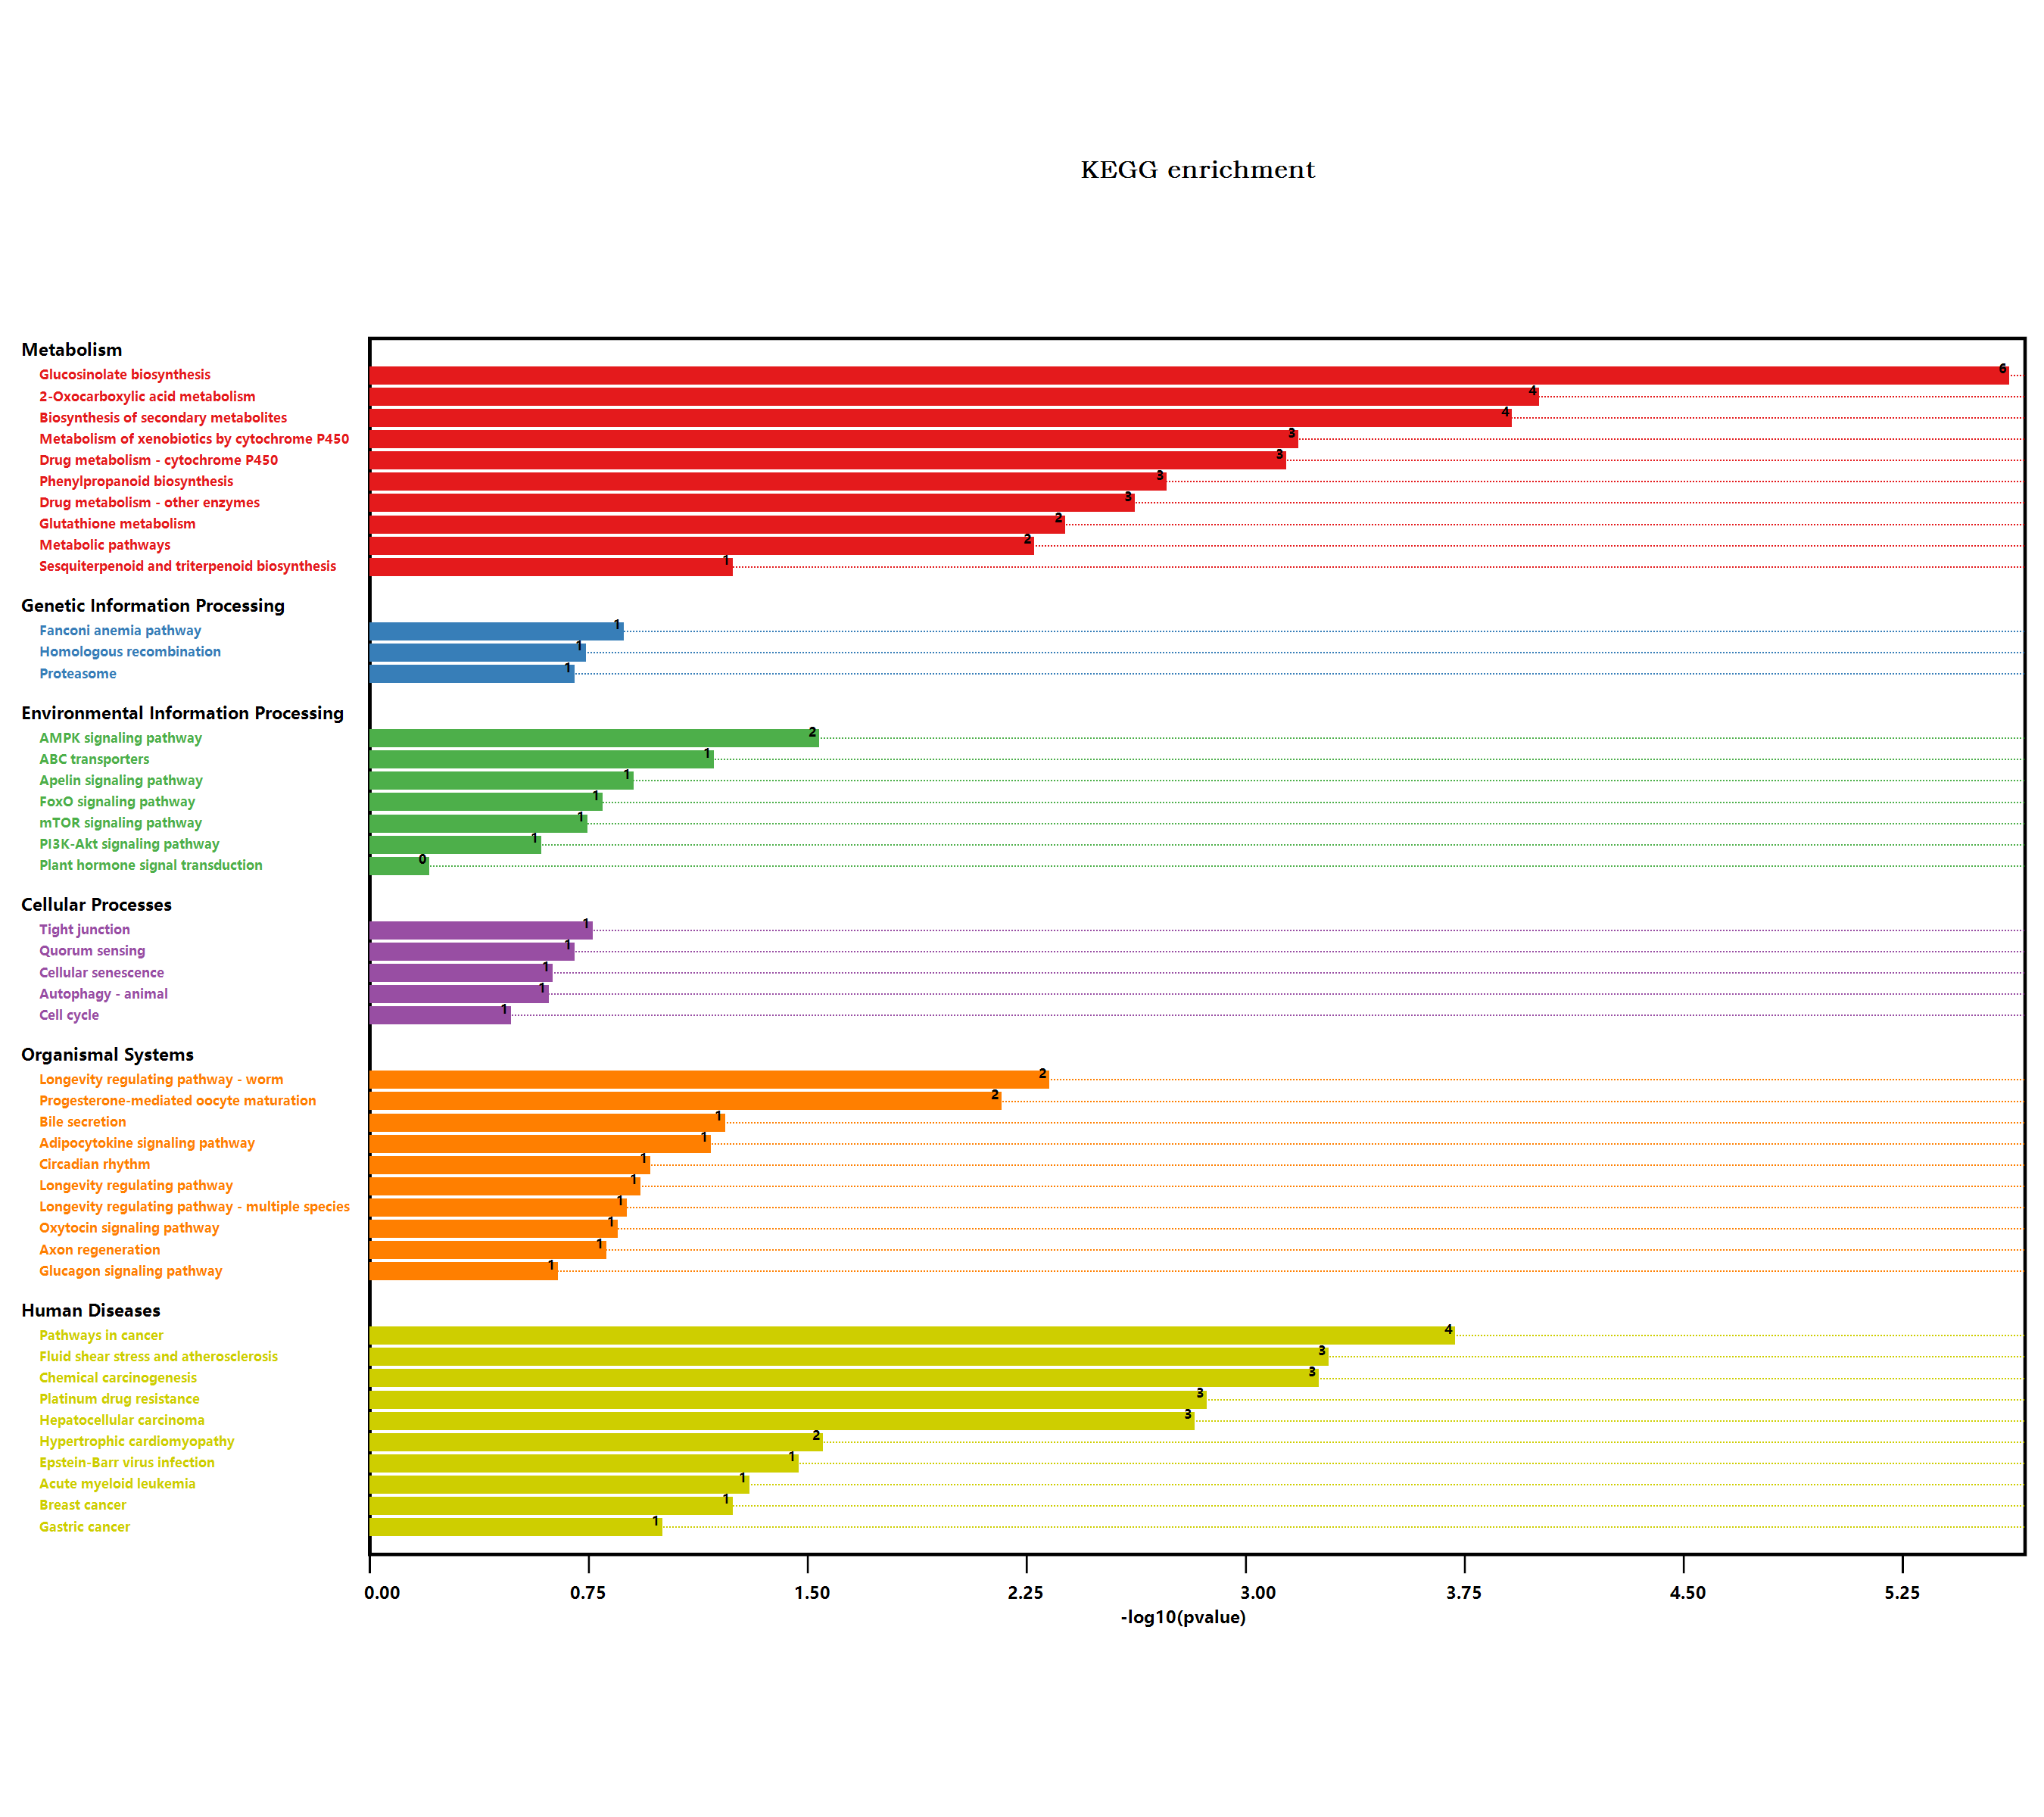

Source data for this figure (header and first rows):
#Term, Database, ID, Input number, Background number, P-Value, Corrected P-Value, Input, Hyperlink, ORF
Metabolic pathways, n/a, map01100, 15, 3837, 0.004996, 0.02465, Q9SRW9, Q9FUS9, Q9SHH7, Q8L7C9, Q9FIW4, …, , Q9SRW9; Q9FUS9; Q9SHH7; Q8L7C9; Q9FIW4; …
Glycolysis / Gluconeogenesis, n/a, map00010, 1, 205, 0.3074, 0.361, F4J5Z7, , F4J5Z7
Biosynthesis of secondary metabolites, n/a, map01110, 13, 2085, 0.0001156, 0.002851, B6EXY6, Q9FG67, Q9FN52, Q9FIW4, F4J5Z7, …, , B6EXY6; Q9FG67; Q9FN52; Q9FIW4; F4J5Z7; …
Microbial metabolism in diverse environm…, n/a, map01120, 1, 663, 1, 1.007, F4J5Z7, , F4J5Z7
Plant hormone signal transduction, n/a, map04075, 1, 496, 0.5881, 0.6045, Q9ZWS7, , Q9ZWS7
Phenylpropanoid biosynthesis, n/a, map00940, 4, 280, 0.001755, 0.01181, Q9FIW4, O80912, O22862, Q9LDA4, , Q9FIW4; O80912; O22862; Q9LDA4
Starch and sucrose metabolism, n/a, map00500, 1, 276, 0.3898, 0.4242, Q9FIW4, , Q9FIW4
Cyanoamino acid metabolism, n/a, map00460, 1, 104, 0.1706, 0.2551, Q9FIW4, , Q9FIW4
Cell cycle, n/a, map04110, 1, 206, 0.3086, 0.3568, Q39071, , Q39071
Viral carcinogenesis, n/a, map05203, 1, 227, 0.334, 0.3745, Q39071, , Q39071
Human T-cell leukemia virus 1 infection, n/a, map05166, 1, 168, 0.2601, 0.3208, Q39071, , Q39071
Longevity regulating pathway - worm, n/a, map04212, 3, 180, 0.004414, 0.02333, Q9FUS9, Q9SHH7, Q8L7C9, , Q9FUS9; Q9SHH7; Q8L7C9
Huntington disease, n/a, map05016, 1, 437, 0.5423, 0.5652, Q9FHY0, , Q9FHY0
PI3K-Akt signaling pathway, n/a, map04151, 1, 155, 0.2427, 0.3097, Q8RWC9, , Q8RWC9
AMPK signaling pathway, n/a, map04152, 2, 141, 0.02716, 0.1117, Q39071, Q8RWC9, , Q39071; Q8RWC9
Human papillomavirus infection, n/a, map05165, 1, 212, 0.316, 0.3597, Q39071, , Q39071
Epstein-Barr virus infection, n/a, map05169, 2, 154, 0.03186, 0.1241, Q39071, Q9FHY0, , Q39071; Q9FHY0
Autophagy - animal, n/a, map04140, 1, 145, 0.2291, 0.3028, Q8RWC9, , Q8RWC9
Parkinson disease, n/a, map05012, 1, 411, 0.5205, 0.5583, Q9FHY0, , Q9FHY0
Glucosinolate biosynthesis, n/a, map00966, 4, 47, 2.28304292916587E-06, 0.0001689, Q9FG67, Q9FN52, Q9LE06, Q9LYT7, , Q9FG67; Q9FN52; Q9LE06; Q9LYT7
2-Oxocarboxylic acid metabolism, n/a, map01210, 4, 126, 9.29648640740227E-05, 0.00344, Q9FG67, Q9FN52, Q9LE06, Q9LYT7, , Q9FG67; Q9FN52; Q9LE06; Q9LYT7
Drug metabolism - other enzymes, n/a, map00983, 3, 141, 0.002252, 0.01389, Q9FUS9, Q9SHH7, Q8L7C9, , Q9FUS9; Q9SHH7; Q8L7C9
Amino sugar and nucleotide sugar metabol…, n/a, map00520, 2, 249, 0.07419, 0.1961, Q9SRW9, O81862, , Q9SRW9; O81862
Alzheimer disease, n/a, map05010, 1, 426, 0.5332, 0.5637, Q9FHY0, , Q9FHY0
Spinocerebellar ataxia, n/a, map05017, 1, 183, 0.2796, 0.3392, Q9FHY0, , Q9FHY0
Longevity regulating pathway, n/a, map04211, 1, 65, 0.1109, 0.2313, Q8RWC9, , Q8RWC9
Cysteine and methionine metabolism, n/a, map00270, 1, 201, 0.3024, 0.3609, Q8LAX0, , Q8LAX0
Valine, leucine and isoleucine biosynthe…, n/a, map00290, 1, 39, 0.06878, 0.1885, Q9LYT7, , Q9LYT7
Cellular senescence, n/a, map04218, 1, 140, 0.2222, 0.299, Q39071, , Q39071
Pathways in cancer, n/a, map05200, 5, 283, 0.0001806, 0.003342, Q9FUS9, Q9SHH7, Q8L7C9, Q39071, Q7Y1C5, , Q9FUS9; Q9SHH7; Q8L7C9; Q39071; Q7Y1C5
Transcriptional misregulation in cancer, n/a, map05202, 1, 78, 0.1313, 0.237, Q39071, , Q39071
Acute myeloid leukemia, n/a, map05221, 1, 26, 0.04696, 0.1737, Q39071, , Q39071
Hepatitis B, n/a, map05161, 1, 54, 0.09334, 0.2125, Q39071, , Q39071
Progesterone-mediated oocyte maturation, n/a, map04914, 2, 65, 0.006459, 0.02987, F4KEC6, Q39071, , F4KEC6; Q39071
FoxO signaling pathway, n/a, map04068, 1, 90, 0.1497, 0.2517, Q8RWC9, , Q8RWC9
Gastric cancer, n/a, map05226, 1, 54, 0.09334, 0.2125, Q9SGY1, , Q9SGY1
MicroRNAs in cancer, n/a, map05206, 1, 95, 0.1572, 0.2586, Q9SGY1, , Q9SGY1
Cutin, suberine and wax biosynthesis, n/a, map00073, 1, 52, 0.0901, 0.2151, Q9FFQ7, , Q9FFQ7
Carotenoid biosynthesis, n/a, map00906, 1, 44, 0.07704, 0.19, O49505, , O49505
ABC transporters, n/a, map02010, 1, 35, 0.06212, 0.1839, Q9SGY1, , Q9SGY1
Bile secretion, n/a, map04976, 1, 32, 0.05709, 0.176, Q9SGY1, , Q9SGY1
Hepatocellular carcinoma, n/a, map05225, 3, 119, 0.001404, 0.01039, Q9FUS9, Q9SHH7, Q8L7C9, , Q9FUS9; Q9SHH7; Q8L7C9
Thermogenesis, n/a, map04714, 1, 259, 0.371, 0.4097, Q8RWC9, , Q8RWC9
Longevity regulating pathway - multiple …, n/a, map04213, 1, 73, 0.1235, 0.2406, Q8RWC9, , Q8RWC9
Apelin signaling pathway, n/a, map04371, 1, 69, 0.1173, 0.2345, Q8RWC9, , Q8RWC9
Axon regeneration, n/a, map04361, 1, 87, 0.1451, 0.2498, Q8RWC9, , Q8RWC9
Fluid shear stress and atherosclerosis, n/a, map05418, 4, 197, 0.0004895, 0.007245, Q9FUS9, Q9SHH7, Q8L7C9, Q8RWC9, , Q9FUS9; Q9SHH7; Q8L7C9; Q8RWC9
Insulin signaling pathway, n/a, map04910, 1, 135, 0.2152, 0.295, Q8RWC9, , Q8RWC9
Oxytocin signaling pathway, n/a, map04921, 1, 79, 0.1328, 0.2341, Q8RWC9, , Q8RWC9
Glucagon signaling pathway, n/a, map04922, 1, 133, 0.2124, 0.2966, Q8RWC9, , Q8RWC9
Circadian rhythm, n/a, map04710, 1, 60, 0.103, 0.2241, Q8RWC9, , Q8RWC9
Quorum sensing, n/a, map02024, 1, 115, 0.1868, 0.2683, Q9LTZ0, , Q9LTZ0
Tight junction, n/a, map04530, 1, 98, 0.1617, 0.2546, Q8RWC9, , Q8RWC9
Pentose and glucuronate interconversions, n/a, map00040, 1, 152, 0.2387, 0.3099, Q9LTZ0, , Q9LTZ0
Galactose metabolism, n/a, map00052, 1, 96, 0.1587, 0.2554, F4J5Z7, , F4J5Z7
mTOR signaling pathway, n/a, map04150, 1, 103, 0.1692, 0.2608, Q8RWC9, , Q8RWC9
Non-alcoholic fatty liver disease (NAFLD…, n/a, map04932, 1, 160, 0.2495, 0.3129, Q8RWC9, , Q8RWC9
Proteasome, n/a, map03050, 1, 115, 0.1868, 0.2683, Q9FHY0, , Q9FHY0
Pancreatic cancer, n/a, map05212, 1, 65, 0.1109, 0.2313, Q7Y1C5, , Q7Y1C5
Ribosome, n/a, map03010, 1, 654, 1, 1.007, Q9FY65, , Q9FY65
... 14 more rows
